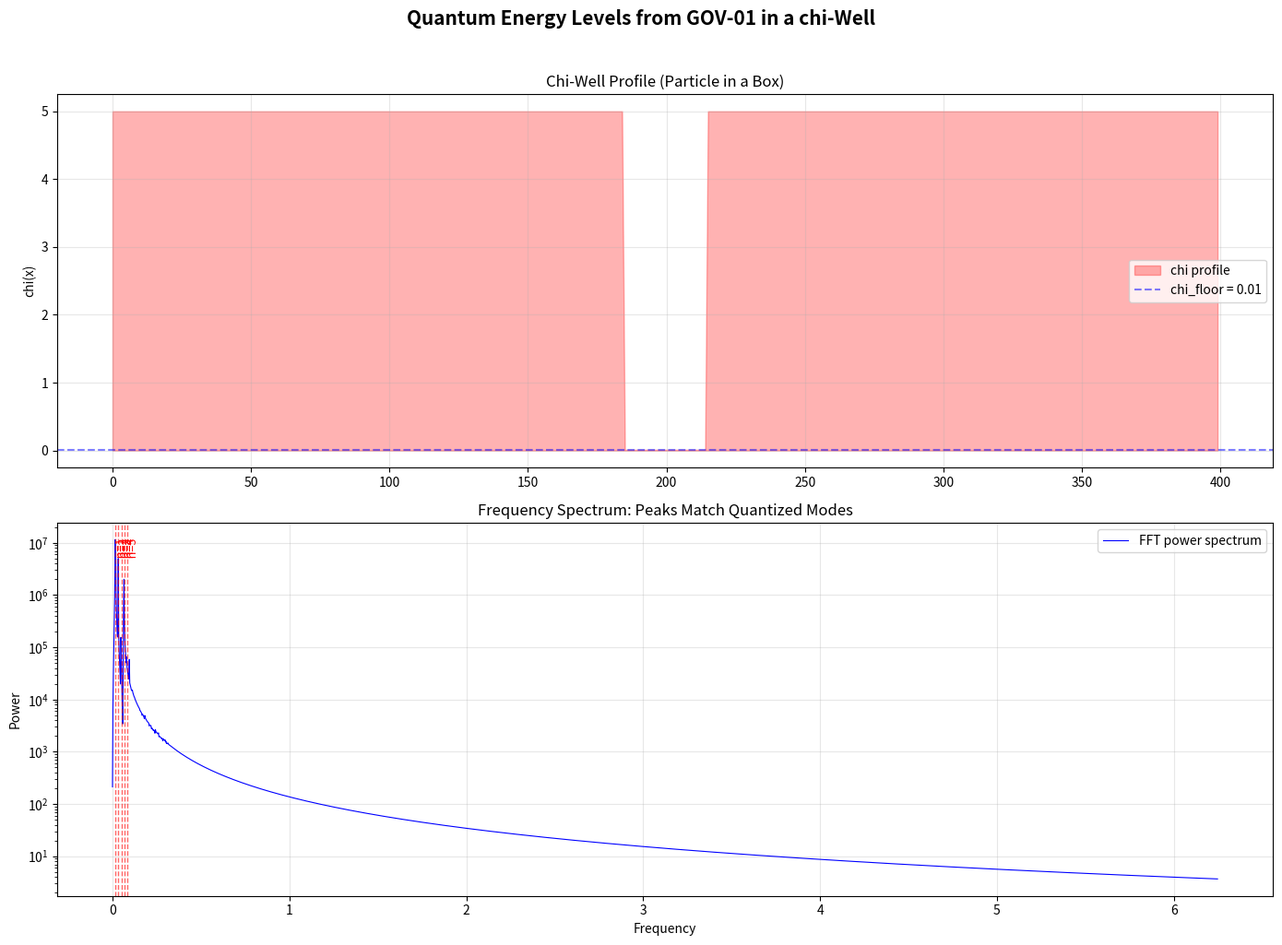

Here is the Python script that generated this plot:
import numpy as np
import matplotlib.pyplot as plt

CHI_0 = 19.0
C = 1.0

def laplacian_1d(f, dx):
    return (np.roll(f, 1) + np.roll(f, -1) - 2 * f) / dx**2

# Create chi-well (quantum box)
N = 400
dx = 1.0
dt = 0.02
x = np.arange(N) * dx
n_steps = 20000

# Chi profile: high walls, low floor (short box for well-separated modes)
chi = np.ones(N) * 5.0       # walls
box_start, box_end = 185, 215
L = (box_end - box_start) * dx  # box width = 30
chi_floor = 0.01  # nearly massless inside box
chi[box_start:box_end] = chi_floor

# Monitor at ~37% of box (avoids nodes for modes 1-5)
monitor_pos = box_start + int(L * 0.37)

# Initialize: Gaussian OFF-CENTER in box (excites both even and odd modes)
init_pos = box_start + L * 0.35  # 35% from left wall
E = np.exp(-(x - init_pos)**2 / (2 * 4**2))
E_prev = E.copy()

def laplacian_1d(f, dx):
    lap = np.zeros_like(f)
    lap[1:-1] = (f[2:] + f[:-2] - 2*f[1:-1]) / dx**2
    return lap

# Collect time history at center of box
history = np.zeros(n_steps)
for step in range(n_steps):
    history[step] = E[monitor_pos]
    E_next = 2*E - E_prev + dt**2 * (C**2 * laplacian_1d(E, dx) - chi**2 * E)
    E_prev, E = E, E_next

# FFT to find frequency peaks
freqs = np.fft.rfftfreq(n_steps, d=dt)
spectrum = np.abs(np.fft.rfft(history))**2

# Simple peak finder
threshold = np.max(spectrum) * 0.005
peaks = []
for i in range(1, len(spectrum) - 1):
    if (spectrum[i] > spectrum[i-1] and spectrum[i] > spectrum[i+1]
            and spectrum[i] > threshold):
        peaks.append(i)

# Theoretical modes: omega_n = sqrt((n*pi*c/L)^2 + chi_floor^2)
print("=" * 60)
print("QUANTIZED ENERGY LEVELS FROM GOV-01")
print("=" * 60)
print(f"\nBox width L = {L}, chi_floor = {chi_floor}")
print(f"\nTheoretical: omega_n = sqrt((n*pi*c/L)^2 + chi_floor^2)")
print(f"\n{'Mode':>6} {'Measured f':>12} {'Theory f':>12} {'Error':>10}")
print("-" * 44)
for idx, n in enumerate(range(1, 8)):
    omega_theory = np.sqrt((n * np.pi * C / L)**2 + chi_floor**2)
    f_theory = omega_theory / (2 * np.pi)
    if idx < len(peaks):
        f_measured = freqs[peaks[idx]]
        error = abs(f_measured - f_theory) / f_theory * 100
        print(f"  n={n:>2}  {f_measured:>12.5f}  {f_theory:>12.5f}  {error:>8.2f}%")
    else:
        print(f"  n={n:>2}  {'(not found)':>12}  {f_theory:>12.5f}")

fig, axes = plt.subplots(2, 1, figsize=(14, 10))

# Top: chi profile
ax = axes[0]
ax.fill_between(x, chi, alpha=0.3, color='red', label='chi profile')
ax.axhline(chi_floor, color='blue', ls='--', alpha=0.5, label=f'chi_floor = {chi_floor}')
ax.set_ylabel('chi(x)')
ax.set_title('Chi-Well Profile (Particle in a Box)')
ax.legend()
ax.grid(alpha=0.3)

# Bottom: frequency spectrum
ax = axes[1]
ax.semilogy(freqs[:len(spectrum)//4], spectrum[:len(spectrum)//4],
            'b-', linewidth=0.8, label='FFT power spectrum')

# Mark theoretical modes
for n in range(1, 6):
    omega = np.sqrt((n * np.pi * C / L)**2 + chi_floor**2)
    f = omega / (2 * np.pi)
    ax.axvline(f, color='red', ls='--', alpha=0.6, linewidth=1)
    ax.text(f, ax.get_ylim()[1] * 0.5, f' n={n}', color='red',
            fontsize=9, rotation=90, va='top')

ax.set_xlabel('Frequency')
ax.set_ylabel('Power')
ax.set_title('Frequency Spectrum: Peaks Match Quantized Modes')
ax.legend()
ax.grid(alpha=0.3)

plt.suptitle('Quantum Energy Levels from GOV-01 in a chi-Well',
             fontsize=15, fontweight='bold', y=1.02)
plt.tight_layout()
plt.show()
